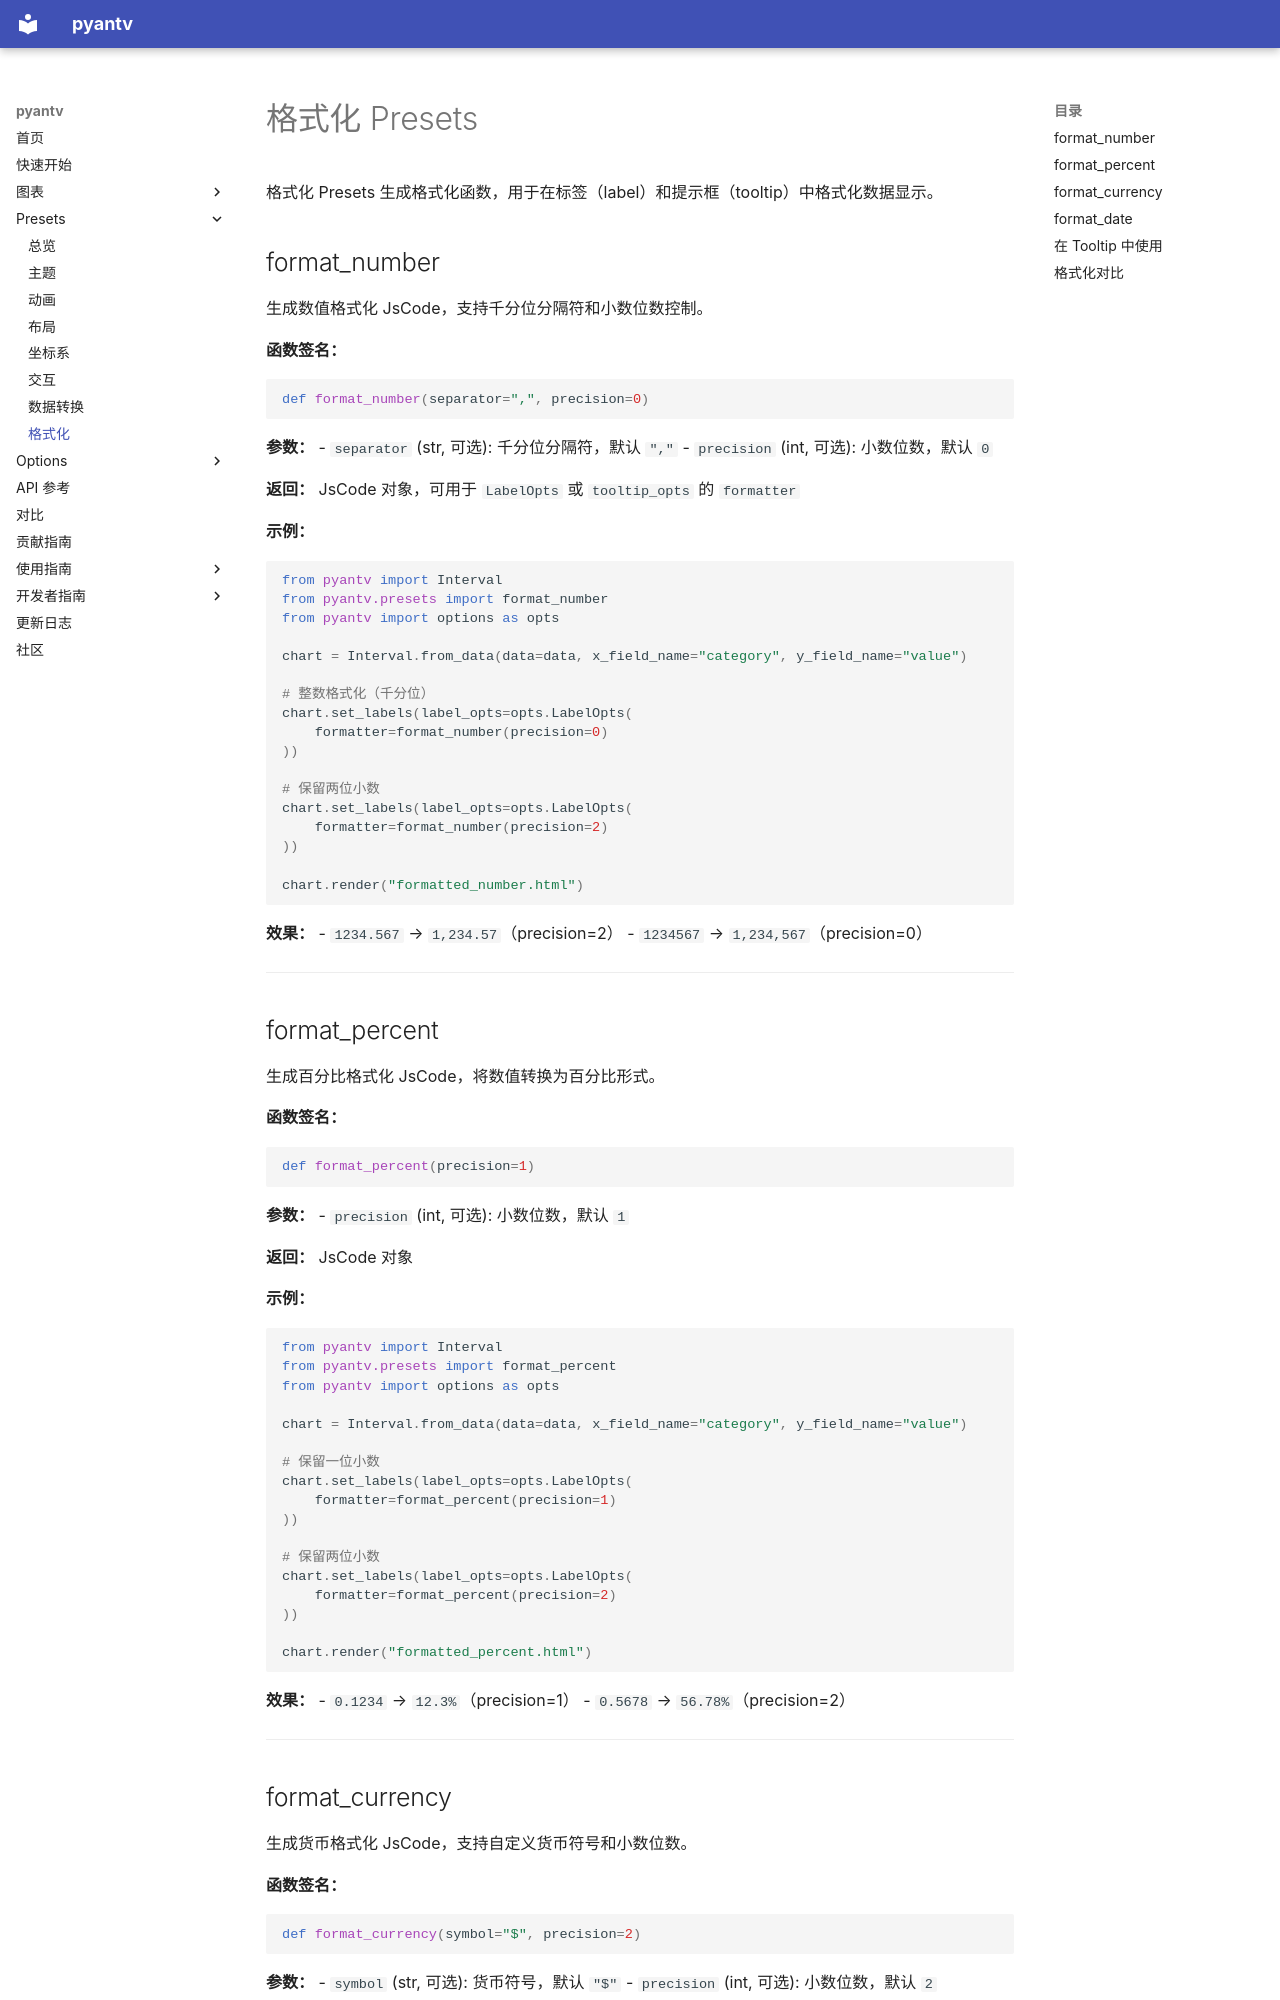

repository: sunhailin-Leo/pyantv · page: presets/formatting/index.html · generator: mkdocs

# 格式化 Presets

格式化 Presets 生成格式化函数，用于在标签（label）和提示框（tooltip）中格式化数据显示。

## format_number

生成数值格式化 JsCode，支持千分位分隔符和小数位数控制。

**函数签名：**
```python
def format_number(separator=",", precision=0)
```

**参数：**
- `separator` (str, 可选): 千分位分隔符，默认 `","`
- `precision` (int, 可选): 小数位数，默认 `0`

**返回：** JsCode 对象，可用于 `LabelOpts` 或 `tooltip_opts` 的 `formatter`

**示例：**
```python
from pyantv import Interval
from pyantv.presets import format_number
from pyantv import options as opts

chart = Interval.from_data(data=data, x_field_name="category", y_field_name="value")

# 整数格式化（千分位）
chart.set_labels(label_opts=opts.LabelOpts(
    formatter=format_number(precision=0)
))

# 保留两位小数
chart.set_labels(label_opts=opts.LabelOpts(
    formatter=format_number(precision=2)
))

chart.render("formatted_number.html")
```

**效果：**
- `1234.567` → `1,234.57`（precision=2）
- `1234567` → `1,234,567`（precision=0）

---

## format_percent

生成百分比格式化 JsCode，将数值转换为百分比形式。

**函数签名：**
```python
def format_percent(precision=1)
```

**参数：**
- `precision` (int, 可选): 小数位数，默认 `1`

**返回：** JsCode 对象

**示例：**
```python
from pyantv import Interval
from pyantv.presets import format_percent
from pyantv import options as opts

chart = Interval.from_data(data=data, x_field_name="category", y_field_name="value")

# 保留一位小数
chart.set_labels(label_opts=opts.LabelOpts(
    formatter=format_percent(precision=1)
))

# 保留两位小数
chart.set_labels(label_opts=opts.LabelOpts(
    formatter=format_percent(precision=2)
))

chart.render("formatted_percent.html")
```

**效果：**
- `0.1234` → `12.3%`（precision=1）
- `0.5678` → `56.78%`（precision=2）

---
